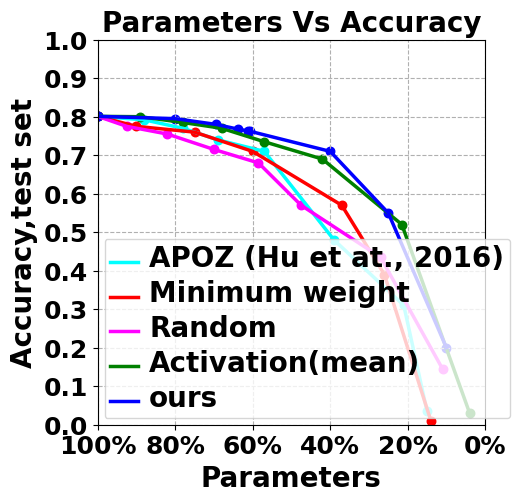

This chart was generated by the following Python code:
# -*- coding: utf-8 -*-
import matplotlib.pyplot as plt
import numpy as np

"""
2D图，有图例，横坐标为"Parameters"，纵轴为"Accuracy,test set"，图例在左下角，五种方法，用点段描述，不同颜色表示，加格点
1. APOZ (Hu et at., 2016)
2. Minimum weight
3. Random
4. Activation(mean)
5. ours 
"""

plt.rcParams['font.sans-serif']=['Arial']  #如果要显示中文字体，则在此处设为：SimHei
plt.rcParams['axes.unicode_minus']=False  #显示负号

x = np.array([1.0,0.8,0.6,0.4,0.2,0.0])
y = np.array([0.0,0.1,0.2,0.3,0.4,0.5,0.6,0.7,0.8,0.9,1.0])

APOZ = np.array([[1.0,0.801],[0.88,0.792],[0.78,0.77],[0.69,0.74],[0.57,0.71],[0.39,0.48],[0.21,0.31],[0.15,0.035]])
MinWeight = np.array([[1.0,0.801],[0.90,0.775],[0.75,0.76],[0.60,0.71],[0.37,0.57],[0.26,0.39],[0.14,0.01]])
Random = np.array([[1.0,0.801],[0.925,0.775],[0.82,0.755],[0.70,0.715],[0.585,0.68],[0.475,0.57],[0.27,0.435],[0.11,0.145]])
ActMean = np.array([[1.0,0.801],[0.89,0.8],[0.78,0.785],[0.68,0.77],[0.57,0.735],[0.42,0.69],[0.215,0.52],[0.04,0.03]])
ours = np.array([[1.0,0.801],[0.8,0.795],[0.694,0.78],[0.639,0.768],[0.612,0.763],[0.606,0.762],[0.4,0.71],[0.25,0.55],[0.1,0.20]])

# 
#label在图示(legend)中显示。若为数学公式，则最好在字符串前后添加"$"符号
#color：b:blue、g:green、r:red、c:cyan、m:magenta、y:yellow、k:black、w:white、、、
#线型：-  --   -.  :    ， 
#marker：.  ，   o   v    <    *    +    1
plt.figure(figsize=(5,5))
plt.grid(linestyle = "--")      #设置背景网格线为虚线
ax = plt.gca()
#ax.spines['top'].set_visible(False)  #去掉上边框
#ax.spines['right'].set_visible(False) #去掉右边框

xgroup_labels=['100%','80%','60%','40%','20%','0%'] #x轴刻度的标识
ygroup_labels=['0.0','0.1','0.2','0.3','0.4','0.5','0.6','0.7','0.8','0.9','1.0'] #y轴刻度的标识

plt.xticks(x,xgroup_labels[::-1],fontsize=18,fontweight='bold') #默认字体大小为10
plt.yticks(y,ygroup_labels,fontsize=18,fontweight='bold')

# 先画折现图
# [::-1]
plt.plot(1-APOZ[:,0],APOZ[:,1],color="cyan",label="APOZ (Hu et at., 2016)",linewidth=2.5)
plt.plot(1-MinWeight[:,0],MinWeight[:,1],"red",label="Minimum weight",linewidth=2.5)
plt.plot(1-Random[:,0],Random[:,1],color="magenta",label="Random",linewidth=2.5)
plt.plot(1-ActMean[:,0],ActMean[:,1],"green",label="Activation(mean)",linewidth=2.5)
plt.plot(1-ours[:,0],ours[:,1],"blue",label="ours",linewidth=2.5)

# 再画散点图
plt.scatter(1-APOZ[:,0],APOZ[:,1],c = 'cyan',s=150,marker = '.')
plt.scatter(1-MinWeight[:,0],MinWeight[:,1],c = 'red',s=150,marker = '.')
plt.scatter(1-Random[:,0],Random[:,1],c = 'magenta',s=150,marker = '.')
plt.scatter(1-ActMean[:,0],ActMean[:,1],c = 'green',s=150,marker = '.')
plt.scatter(1-ours[:,0],ours[:,1],c = 'blue',s=150,marker = '.')

plt.title("Parameters Vs Accuracy",fontsize=20,fontweight='bold')    #默认字体大小为12
plt.xlabel("Parameters",fontsize=20,fontweight='bold')
plt.ylabel("Accuracy,test set",fontsize=20,fontweight='bold')
plt.xlim(0.0,1.0)         #设置x轴的范围
plt.ylim(0.0,1.0)

plt.legend()          #显示各曲线的图例
plt.legend(loc=3,numpoints=1)
leg = plt.gca().get_legend()
ltext = leg.get_texts()
plt.setp(ltext,fontsize=20,fontweight='bold') #设置图例字体的大小和粗细

plt.show()